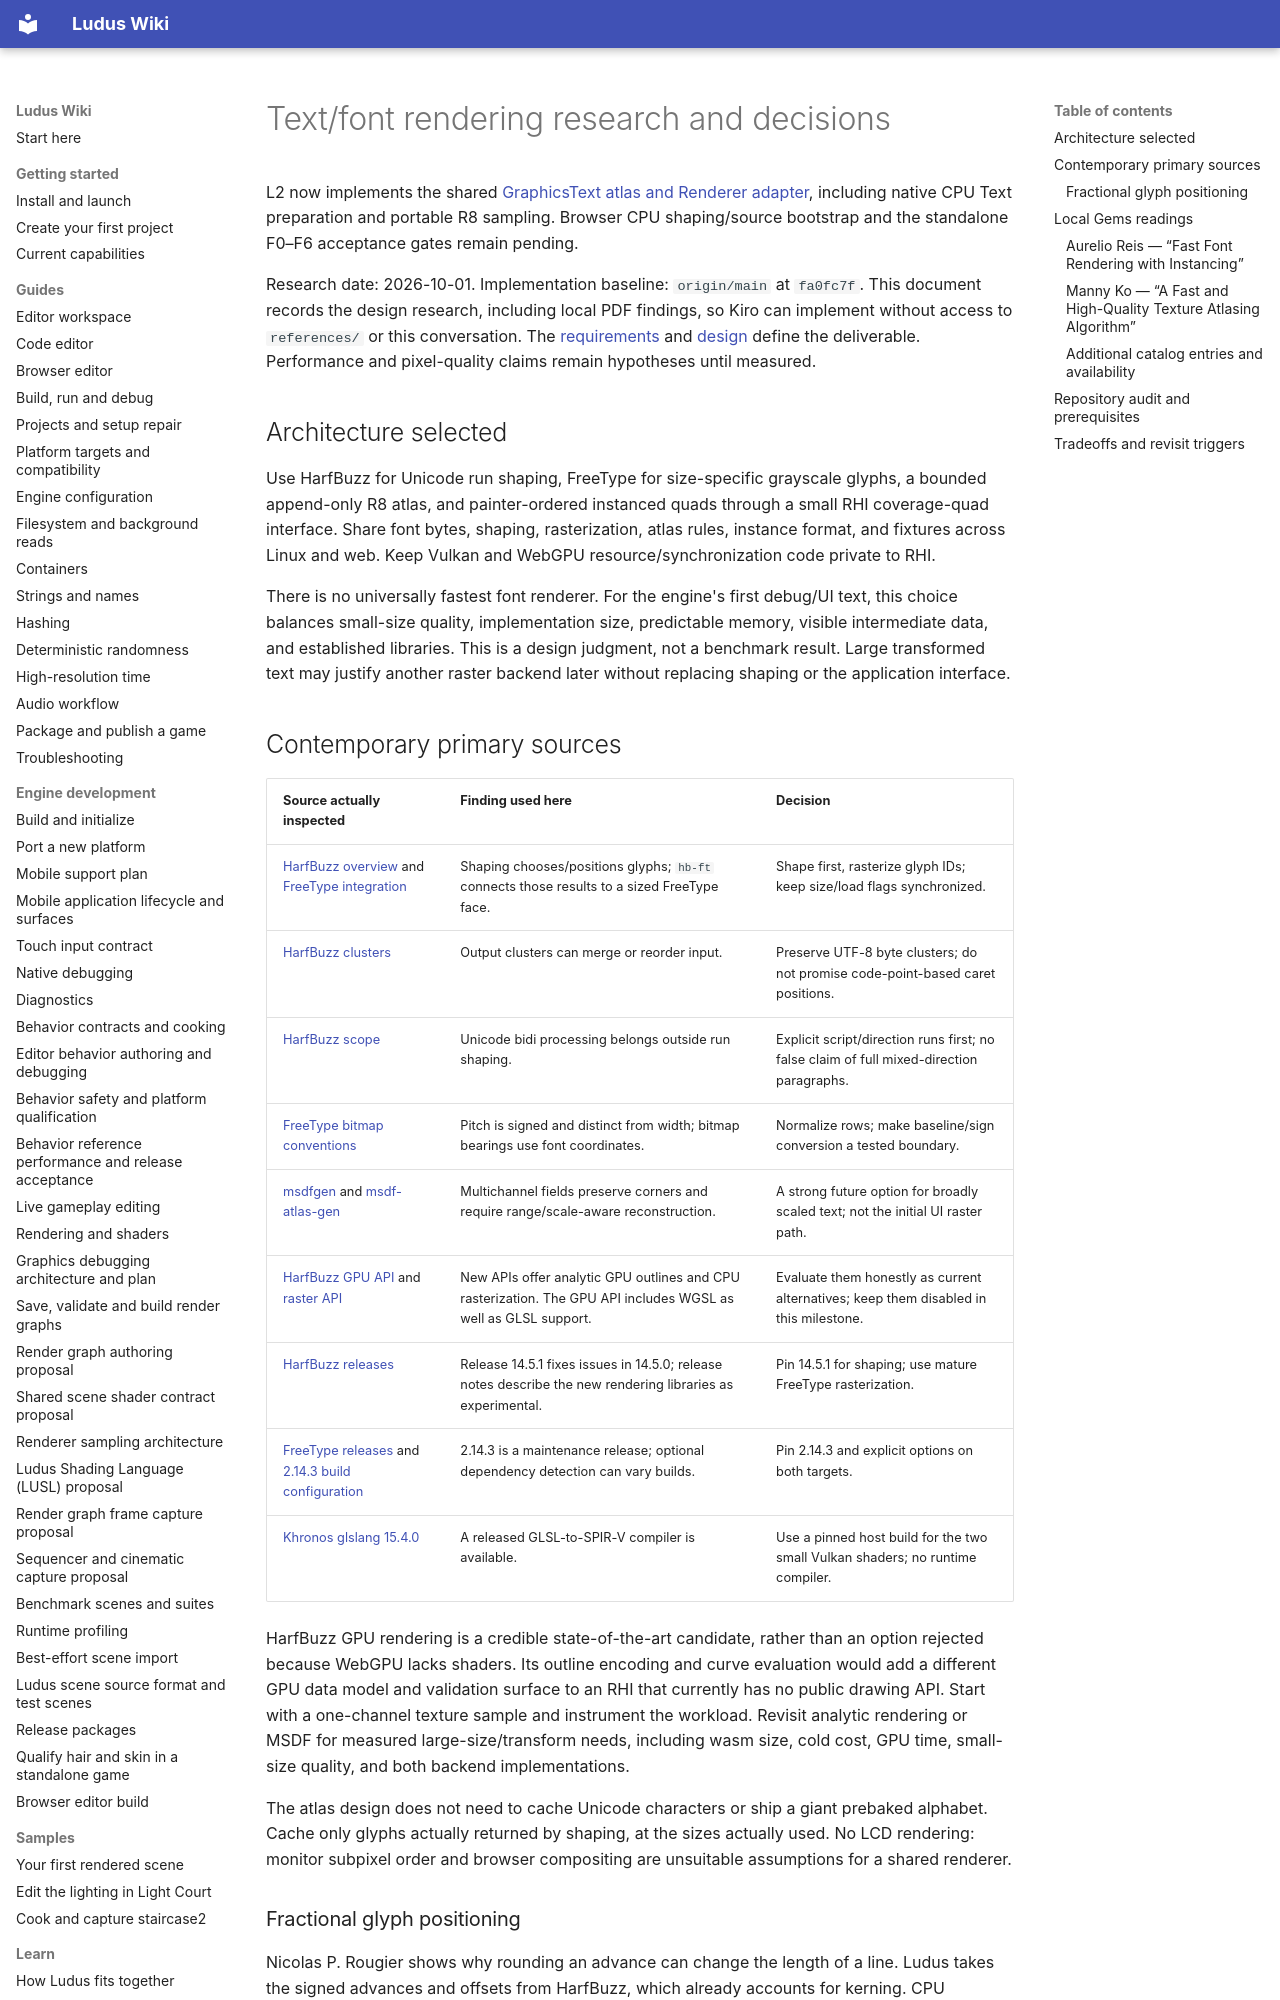

repository: The-Ludus-Project/Ludus · page: architecture/text-font-rendering-research/index.html · generator: mkdocs

# Text/font rendering research and decisions

L2 now implements the shared [GraphicsText atlas and Renderer adapter](renderer-systems.md#implemented-l2-mutable-versions-and-overlays), including native CPU Text preparation and portable R8 sampling. Browser CPU shaping/source bootstrap and the standalone F0–F6 acceptance gates remain pending.

Research date: 2026-10-01. Implementation baseline: `origin/main` at `fa0fc7f`.
This document records the design research, including local PDF findings, so Kiro
can implement without access to `references/` or this conversation. The
[requirements](../../.kiro/specs/text-font-rendering/requirements.md) and
[design](../../.kiro/specs/text-font-rendering/design.md) define the deliverable.
Performance and pixel-quality claims remain hypotheses until measured.

## Architecture selected

Use HarfBuzz for Unicode run shaping, FreeType for size-specific grayscale
glyphs, a bounded append-only R8 atlas, and painter-ordered instanced quads through
a small RHI coverage-quad interface. Share font bytes, shaping, rasterization,
atlas rules, instance format, and fixtures across Linux and web. Keep Vulkan and
WebGPU resource/synchronization code private to RHI.

There is no universally fastest font renderer. For the engine's first debug/UI
text, this choice balances small-size quality, implementation size, predictable
memory, visible intermediate data, and established libraries. This is a design
judgment, not a benchmark result. Large transformed text may justify another
raster backend later without replacing shaping or the application interface.
